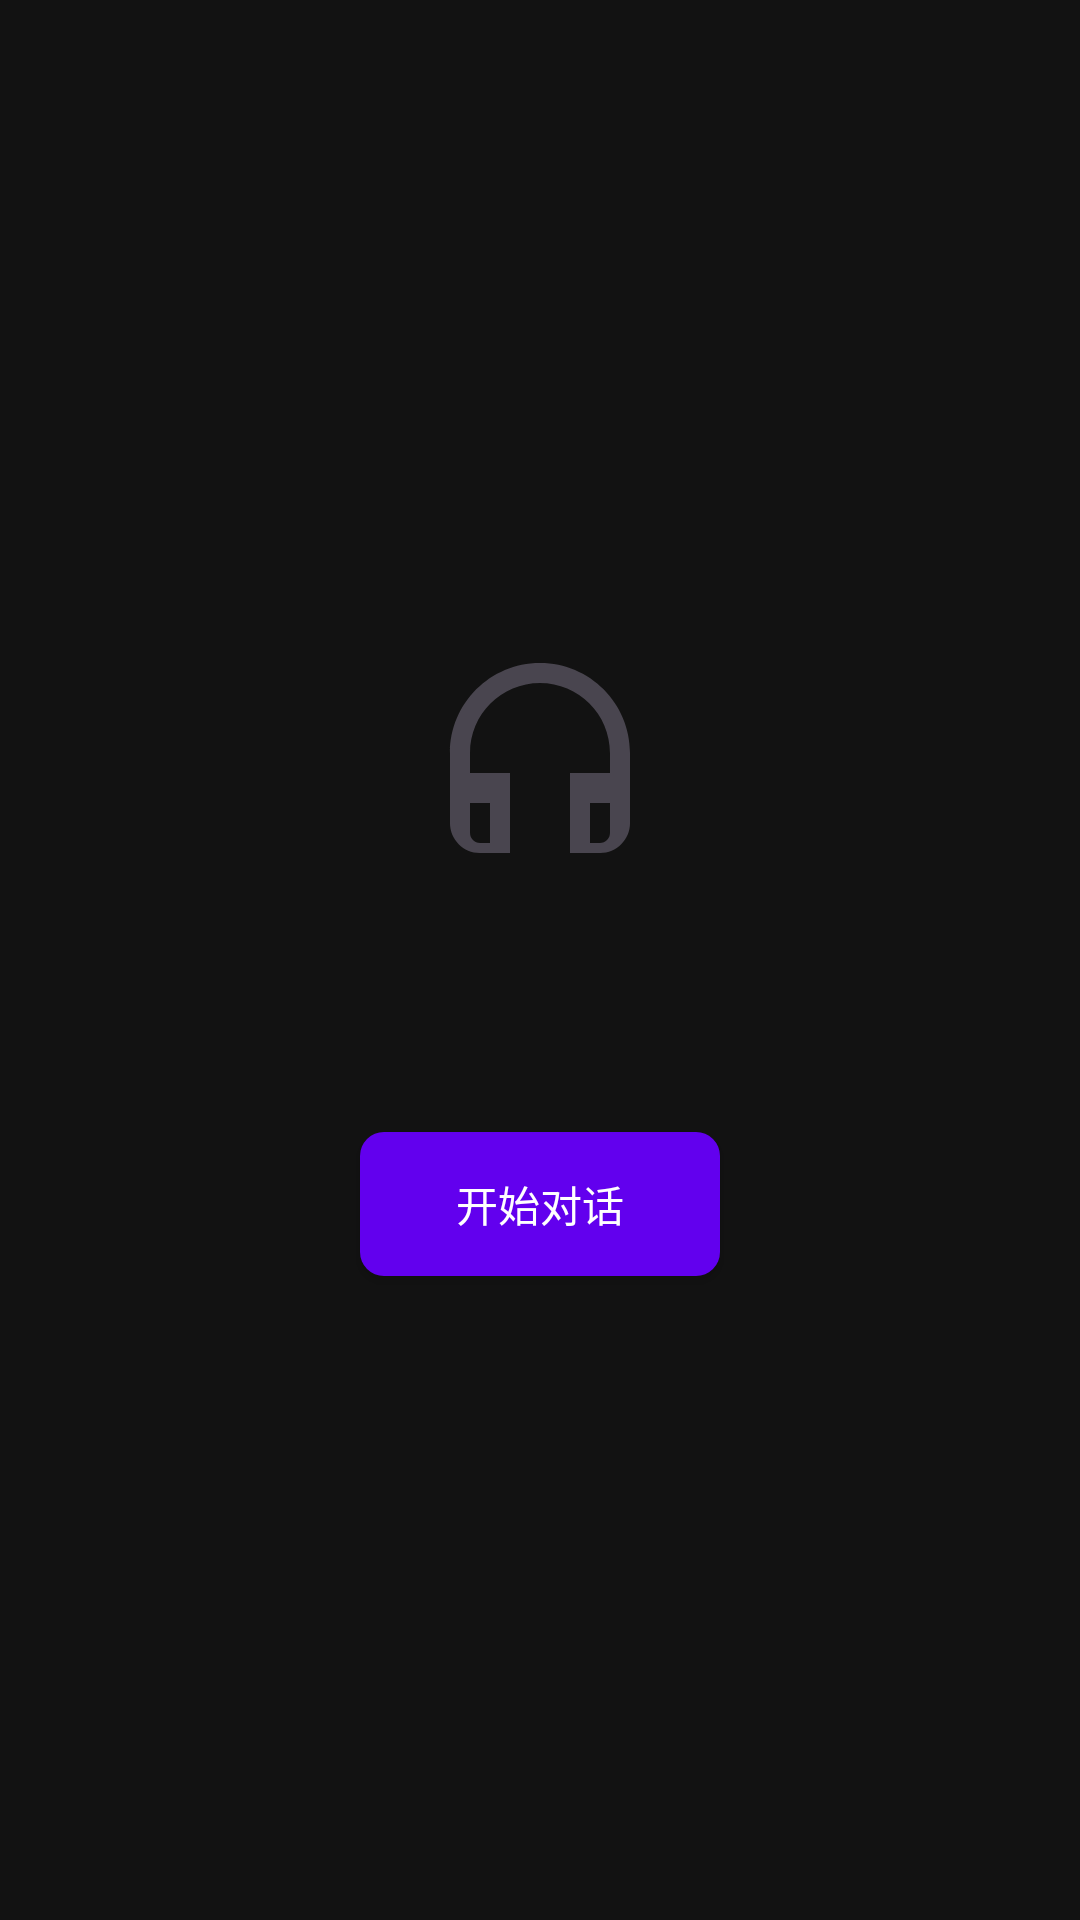

Reconstruct the res/layout file that produces this screen, plus the resources it refers to.
<!-- AndroidManifest.xml: application theme Theme.LocalAIChat -->
<!-- res/layout/fragment_chat.xml -->
<?xml version="1.0" encoding="utf-8"?>
<LinearLayout xmlns:android="http://schemas.android.com/apk/res/android"
    android:layout_width="match_parent"
    android:layout_height="match_parent"
    android:orientation="vertical"
    android:gravity="center"
    android:padding="32dp"
    android:background="@color/background_dark">

    <ImageView
        android:layout_width="80dp"
        android:layout_height="80dp"
        android:src="@drawable/ic_robot"
        android:layout_marginBottom="24dp" />

    <TextView
        android:id="@+id/textWelcome"
        android:layout_width="match_parent"
        android:layout_height="wrap_content"
        android:textColor="@color/text_primary"
        android:textSize="20sp"
        android:textStyle="bold"
        android:gravity="center"
        android:layout_marginBottom="32dp" />

    <Button
        android:id="@+id/btnStartChat"
        android:layout_width="wrap_content"
        android:layout_height="wrap_content"
        android:text="开始对话"
        android:background="@drawable/bg_button_primary"
        android:textColor="@color/text_primary"
        android:paddingHorizontal="32dp"
        android:paddingVertical="12dp" />

</LinearLayout>
<!-- resources referenced by this layout -->
<resources>
  <color name="background_dark">#FF121212</color>
  <color name="text_primary">#FFFFFFFF</color>
  <!-- drawable bg_button_primary (drawable) -->
  <?xml version="1.0" encoding="utf-8"?>
  <shape xmlns:android="http://schemas.android.com/apk/res/android"
      android:shape="rectangle">
      <solid android:color="@color/button_primary" />
      <corners android:radius="8dp" />
  </shape>
  <!-- drawable ic_robot (drawable) -->
  <vector xmlns:android="http://schemas.android.com/apk/res/android"
      android:width="24dp"
      android:height="24dp"
      android:viewportWidth="24"
      android:viewportHeight="24"
      android:tint="?attr/colorControlNormal">
      <path
          android:fillColor="@android:color/white"
          android:pathData="M12,2c-4.97,0 -9,4.03 -9,9v7c0,1.66 1.34,3 3,3h3v-8H5v-2c0,-3.87 3.13,-7 7,-7s7,3.13 7,7v2h-4v8h3c1.66,0 3,-1.34 3,-3v-7c0,-4.97 -4.03,-9 -9,-9zM7,16v4H6c-0.55,0 -1,-0.45 -1,-1v-3H7zM19,19c0,0.55 -0.45,1 -1,1h-1v-4h2v3z" />
  </vector>
  <style name="Theme.LocalAIChat" parent="Theme.MaterialComponents.DayNight.NoActionBar">
          
          <item name="colorPrimary">@color/purple_500</item>
          <item name="colorPrimaryVariant">@color/purple_700</item>
          <item name="colorOnPrimary">@color/white</item>
          <item name="colorSecondary">@color/teal_200</item>
          <item name="android:statusBarColor">?attr/colorPrimaryVariant</item>
      </style>
  <color name="button_primary">#FF6200EE</color>
  <color name="purple_500">#FF6200EE</color>
  <color name="purple_700">#FF3700B3</color>
  <color name="white">#FFFFFFFF</color>
  <color name="teal_200">#FF03DAC5</color>
</resources>
